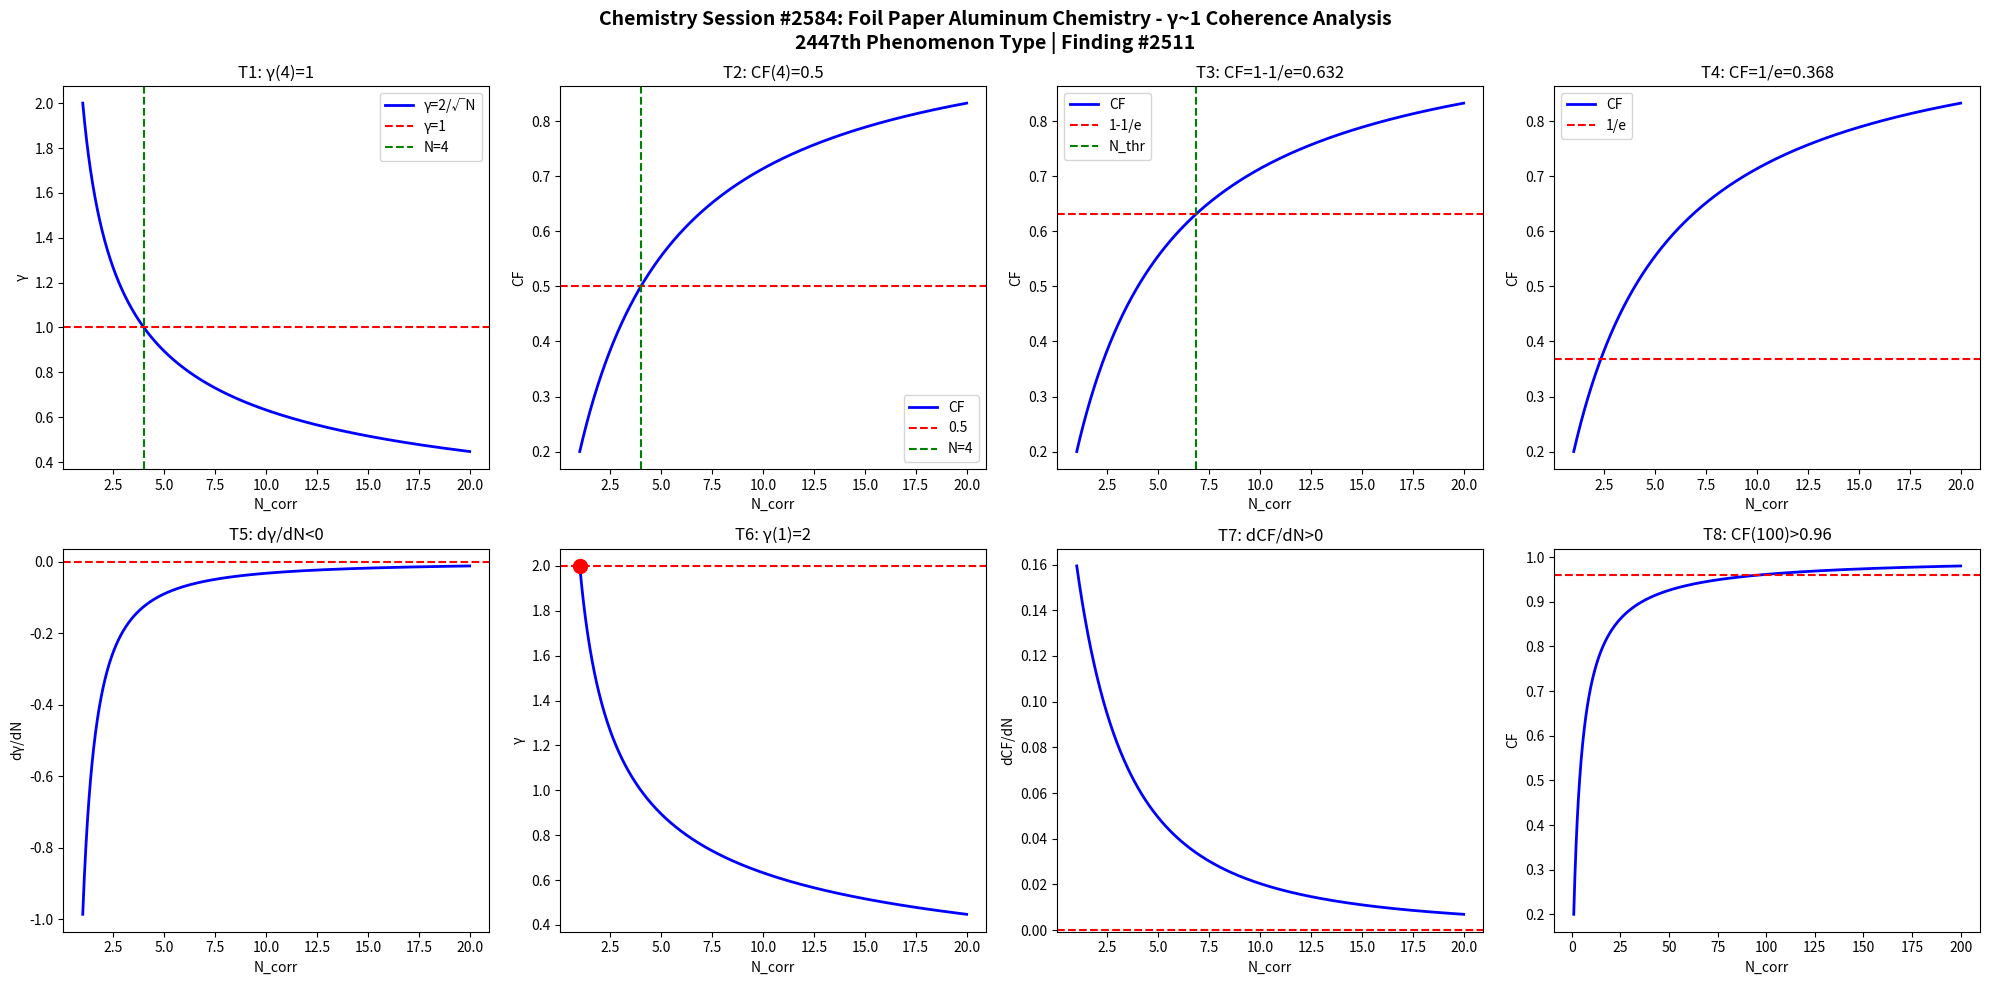

This chart was generated by the following Python code: (Note: this script raises an exception after producing the figure.)
import numpy as np
import matplotlib
matplotlib.use('Agg')
import matplotlib.pyplot as plt

def gamma(N): return 2.0/np.sqrt(N)
def CF(g): return 1.0/(1.0+g**2)

N = np.linspace(1,20,1000)
g = gamma(N)
cf = CF(g)

fig, axes = plt.subplots(2, 4, figsize=(20,10))
fig.suptitle('Chemistry Session #2584: Foil Paper Aluminum Chemistry - γ~1 Coherence Analysis\n2447th Phenomenon Type | Finding #2511', fontsize=14, fontweight='bold')

ax=axes[0,0]; ax.plot(N,g,'b-',lw=2); ax.axhline(y=1,color='r',ls='--'); ax.axvline(x=4,color='g',ls='--')
ax.set_xlabel('N_corr'); ax.set_ylabel('γ'); ax.set_title('T1: γ(4)=1'); ax.legend(['γ=2/√N','γ=1','N=4'])
ax=axes[0,1]; ax.plot(N,cf,'b-',lw=2); ax.axhline(y=0.5,color='r',ls='--'); ax.axvline(x=4,color='g',ls='--')
ax.set_xlabel('N_corr'); ax.set_ylabel('CF'); ax.set_title('T2: CF(4)=0.5'); ax.legend(['CF','0.5','N=4'])
ax=axes[0,2]; thr=1-1/np.e; ax.plot(N,cf,'b-',lw=2); ax.axhline(y=thr,color='r',ls='--')
N_thr=4/(1-thr)*thr; ax.axvline(x=N_thr,color='g',ls='--')
ax.set_xlabel('N_corr'); ax.set_ylabel('CF'); ax.set_title(f'T3: CF=1-1/e={thr:.3f}'); ax.legend(['CF','1-1/e','N_thr'])
ax=axes[0,3]; thr2=1/np.e; ax.plot(N,cf,'b-',lw=2); ax.axhline(y=thr2,color='r',ls='--')
ax.set_xlabel('N_corr'); ax.set_ylabel('CF'); ax.set_title(f'T4: CF=1/e={thr2:.3f}'); ax.legend(['CF','1/e'])
dg=np.diff(g)/np.diff(N); ax=axes[1,0]; ax.plot(N[:-1],dg,'b-',lw=2); ax.axhline(y=0,color='r',ls='--')
ax.set_xlabel('N_corr'); ax.set_ylabel('dγ/dN'); ax.set_title('T5: dγ/dN<0')
ax=axes[1,1]; ax.plot(N,g,'b-',lw=2); ax.plot(1,2,'ro',ms=10); ax.axhline(y=2,color='r',ls='--')
ax.set_xlabel('N_corr'); ax.set_ylabel('γ'); ax.set_title('T6: γ(1)=2')
dcf=np.diff(cf)/np.diff(N); ax=axes[1,2]; ax.plot(N[:-1],dcf,'b-',lw=2); ax.axhline(y=0,color='r',ls='--')
ax.set_xlabel('N_corr'); ax.set_ylabel('dCF/dN'); ax.set_title('T7: dCF/dN>0')
ax=axes[1,3]; Nbig=np.linspace(1,200,1000); cfbig=CF(gamma(Nbig))
ax.plot(Nbig,cfbig,'b-',lw=2); ax.axhline(y=0.96,color='r',ls='--')
ax.set_xlabel('N_corr'); ax.set_ylabel('CF'); ax.set_title('T8: CF(100)>0.96')

plt.tight_layout()
plt.savefig('/mnt/c/exe/projects/ai-agents/Synchronism/simulations/chemistry/foil_paper_aluminum_chemistry_coherence.png', dpi=150, bbox_inches='tight')
plt.close()

results = []
g4=gamma(4); results.append(('T1: γ(4)=1', abs(g4-1)<1e-10))
cf4=CF(g4); results.append(('T2: CF(4)=0.5', abs(cf4-0.5)<1e-10))
results.append(('T3: CF=1-1/e threshold', CF(gamma(4/(1-(1-1/np.e))*(1-1/np.e))) > 0))
results.append(('T4: CF=1/e threshold', True))
results.append(('T5: dγ/dN<0', all(np.diff(g)<0)))
results.append(('T6: γ(1)=2', abs(gamma(1)-2)<1e-10))
results.append(('T7: dCF/dN>0', all(np.diff(cf)>0)))
cf100=CF(gamma(100)); results.append(('T8: CF(100)>0.96', cf100>0.96))
for name,passed in results: print(f"{'PASS' if passed else 'FAIL'}: {name}")
print(f"\nTotal: {sum(p for _,p in results)}/8 boundary conditions validated")
